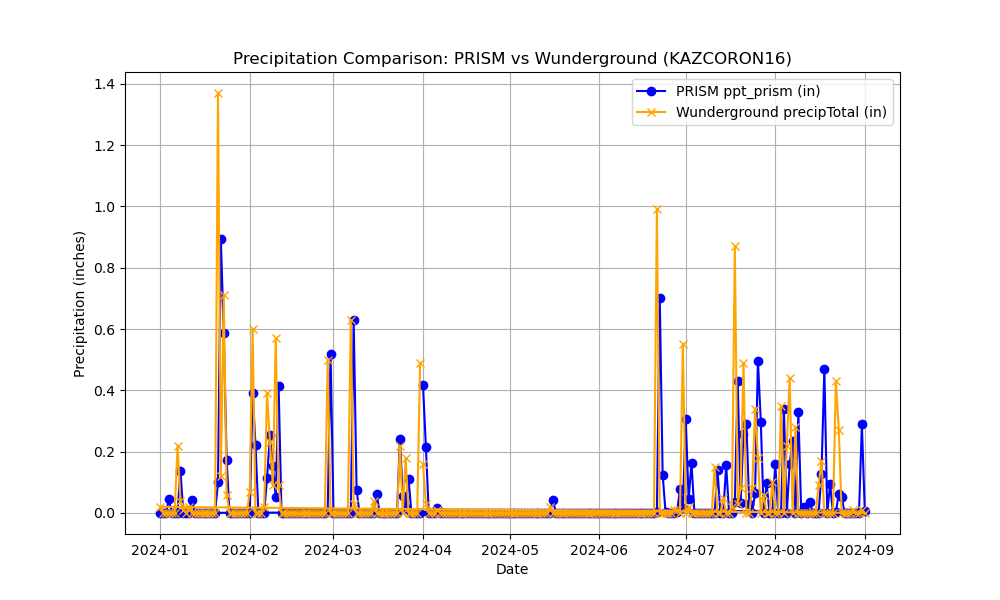

The data file committed next to this chart (first rows):
Name, Elevation_ft, Latitude, Longitude, date, ppt_prism, precipTotal
KAZCORON16, 3337, 31.95, -110.8, 2024-04-01, 0.4178, 0.16
KAZCORON16, 3337, 31.95, -110.8, 2024-04-02, 0.216, 0.03
KAZCORON16, 3337, 31.95, -110.8, 2024-04-03, 0.0, 0.0
KAZCORON16, 3337, 31.95, -110.8, 2024-04-04, 0.0, 0.0
KAZCORON16, 3337, 31.95, -110.8, 2024-04-05, 0.0, 0.0
KAZCORON16, 3337, 31.95, -110.8, 2024-04-06, 0.01717, 0.01
KAZCORON16, 3337, 31.95, -110.8, 2024-04-07, 0.0, 0.0
KAZCORON16, 3337, 31.95, -110.8, 2024-04-08, 0.0, 0.0
KAZCORON16, 3337, 31.95, -110.8, 2024-04-09, 0.0, 0.0
KAZCORON16, 3337, 31.95, -110.8, 2024-04-10, 0.0, 0.0
KAZCORON16, 3337, 31.95, -110.8, 2024-04-11, 0.0, 0.0
KAZCORON16, 3337, 31.95, -110.8, 2024-04-12, 0.0, 0.0
KAZCORON16, 3337, 31.95, -110.8, 2024-04-13, 0.0, 0.0
KAZCORON16, 3337, 31.95, -110.8, 2024-04-14, 0.0, 0.0
KAZCORON16, 3337, 31.95, -110.8, 2024-04-15, 0.0, 0.0
KAZCORON16, 3337, 31.95, -110.8, 2024-04-16, 0.0, 0.0
KAZCORON16, 3337, 31.95, -110.8, 2024-04-17, 0.0, 0.0
KAZCORON16, 3337, 31.95, -110.8, 2024-04-18, 0.0, 0.0
KAZCORON16, 3337, 31.95, -110.8, 2024-04-19, 0.0, 0.0
KAZCORON16, 3337, 31.95, -110.8, 2024-04-20, 0.0, 0.0
KAZCORON16, 3337, 31.95, -110.8, 2024-04-21, 0.0, 0.0
KAZCORON16, 3337, 31.95, -110.8, 2024-04-22, 0.0, 0.0
KAZCORON16, 3337, 31.95, -110.8, 2024-04-23, 0.0, 0.0
KAZCORON16, 3337, 31.95, -110.8, 2024-04-24, 0.0, 0.0
KAZCORON16, 3337, 31.95, -110.8, 2024-04-25, 0.0, 0.0
KAZCORON16, 3337, 31.95, -110.8, 2024-04-26, 0.0, 0.0
KAZCORON16, 3337, 31.95, -110.8, 2024-04-27, 0.0, 0.0
KAZCORON16, 3337, 31.95, -110.8, 2024-04-28, 0.0, 0.0
KAZCORON16, 3337, 31.95, -110.8, 2024-04-29, 0.0, 0.0
KAZCORON16, 3337, 31.95, -110.8, 2024-04-30, 0.0, 0.0
KAZCORON16, 3337, 31.95, -110.8, 2024-05-01, 0.0, 0.0
KAZCORON16, 3337, 31.95, -110.8, 2024-05-02, 0.0, 0.0
KAZCORON16, 3337, 31.95, -110.8, 2024-05-03, 0.0, 0.0
KAZCORON16, 3337, 31.95, -110.8, 2024-05-04, 0.0, 0.0
KAZCORON16, 3337, 31.95, -110.8, 2024-05-05, 0.0, 0.0
KAZCORON16, 3337, 31.95, -110.8, 2024-05-06, 0.0, 0.0
KAZCORON16, 3337, 31.95, -110.8, 2024-05-07, 0.0, 0.0
KAZCORON16, 3337, 31.95, -110.8, 2024-05-08, 0.0, 0.0
KAZCORON16, 3337, 31.95, -110.8, 2024-05-09, 0.0, 0.0
KAZCORON16, 3337, 31.95, -110.8, 2024-05-10, 0.0, 0.0
KAZCORON16, 3337, 31.95, -110.8, 2024-05-11, 0.0, 0.0
KAZCORON16, 3337, 31.95, -110.8, 2024-05-12, 0.0, 0.0
KAZCORON16, 3337, 31.95, -110.8, 2024-05-13, 0.0, 0.0
KAZCORON16, 3337, 31.95, -110.8, 2024-05-14, 0.0, 0.0
KAZCORON16, 3337, 31.95, -110.8, 2024-05-15, 0.0, 0.02
KAZCORON16, 3337, 31.95, -110.8, 2024-05-16, 0.04365, 0.0
KAZCORON16, 3337, 31.95, -110.8, 2024-05-17, 0.0, 0.0
KAZCORON16, 3337, 31.95, -110.8, 2024-05-18, 0.0, 0.0
KAZCORON16, 3337, 31.95, -110.8, 2024-05-19, 0.0, 0.0
KAZCORON16, 3337, 31.95, -110.8, 2024-05-20, 0.0, 0.0
KAZCORON16, 3337, 31.95, -110.8, 2024-05-21, 0.0, 0.0
KAZCORON16, 3337, 31.95, -110.8, 2024-05-22, 0.0, 0.0
KAZCORON16, 3337, 31.95, -110.8, 2024-05-23, 0.0, 0.0
KAZCORON16, 3337, 31.95, -110.8, 2024-05-24, 0.0, 0.0
KAZCORON16, 3337, 31.95, -110.8, 2024-05-25, 0.0, 0.0
KAZCORON16, 3337, 31.95, -110.8, 2024-05-26, 0.0, 0.0
KAZCORON16, 3337, 31.95, -110.8, 2024-05-27, 0.0, 0.0
KAZCORON16, 3337, 31.95, -110.8, 2024-05-28, 0.0, 0.0
KAZCORON16, 3337, 31.95, -110.8, 2024-05-29, 0.0, 0.0
KAZCORON16, 3337, 31.95, -110.8, 2024-05-30, 0.0, 0.0
... 185 more rows
